10-way image classification set "dataset" from GitHub (diyaa-patel/campus-vegetation-classifier); label vocabulary: bougainvillea, cordyline fruticosa, impatiens walleriana, ixora, pentas lanceolata, plumbago auriculata, podocarpus macrophyllus, rhaphiolepis indica, schefflera arboricola variegated, tibouchina.

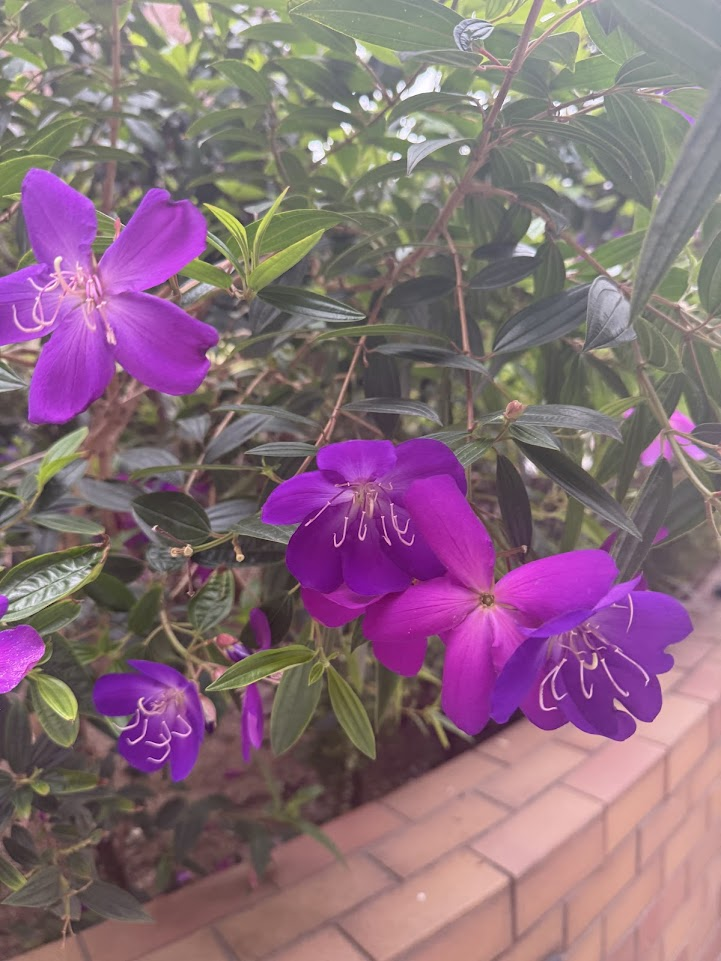
Label: tibouchina

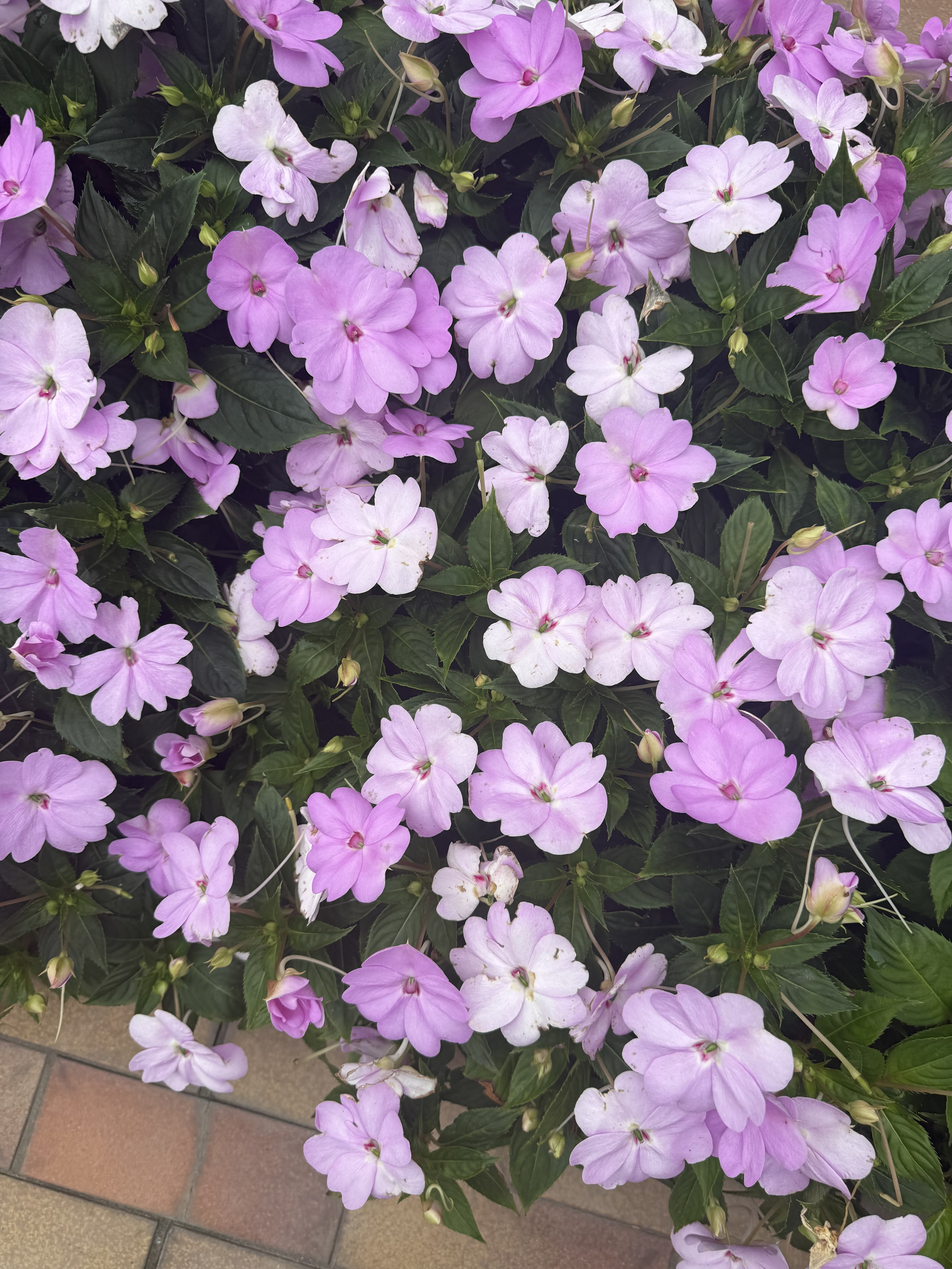
Label: impatiens walleriana

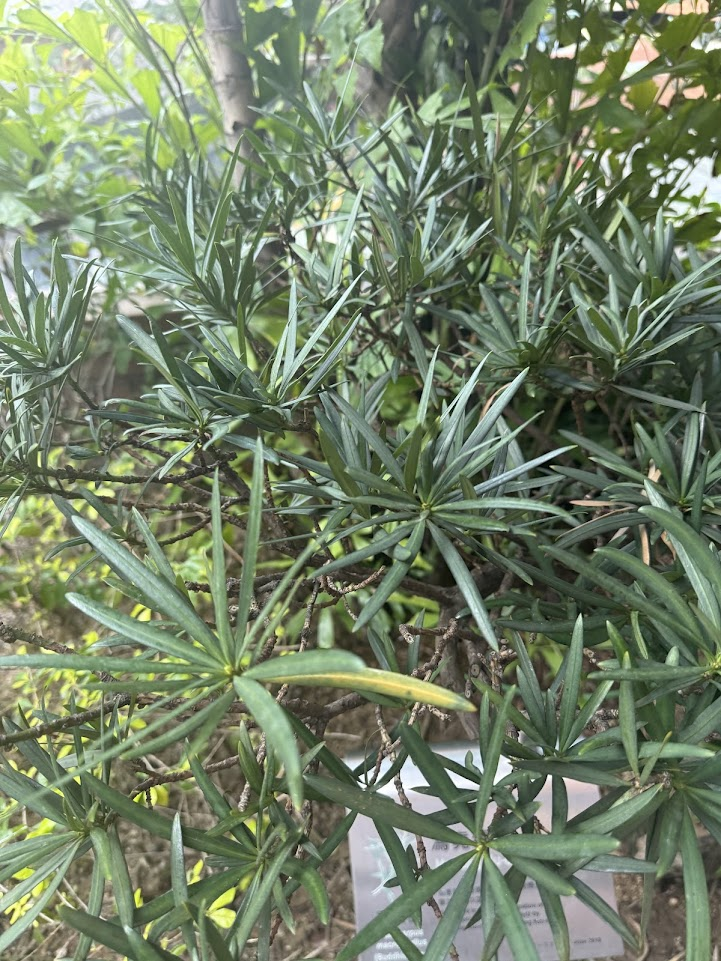
Label: podocarpus macrophyllus

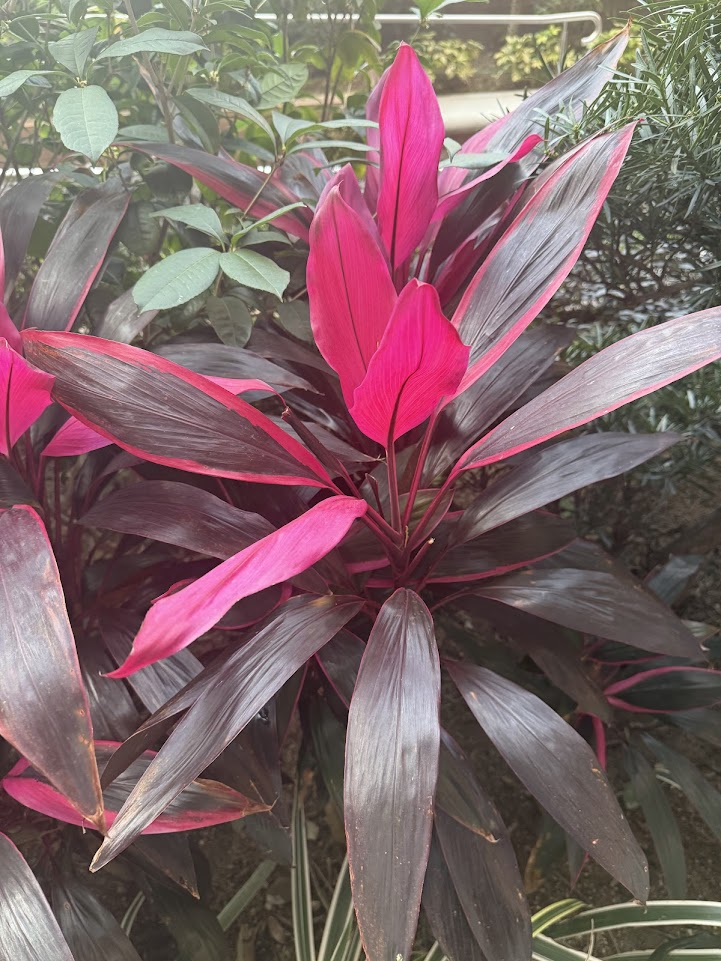
Label: cordyline fruticosa

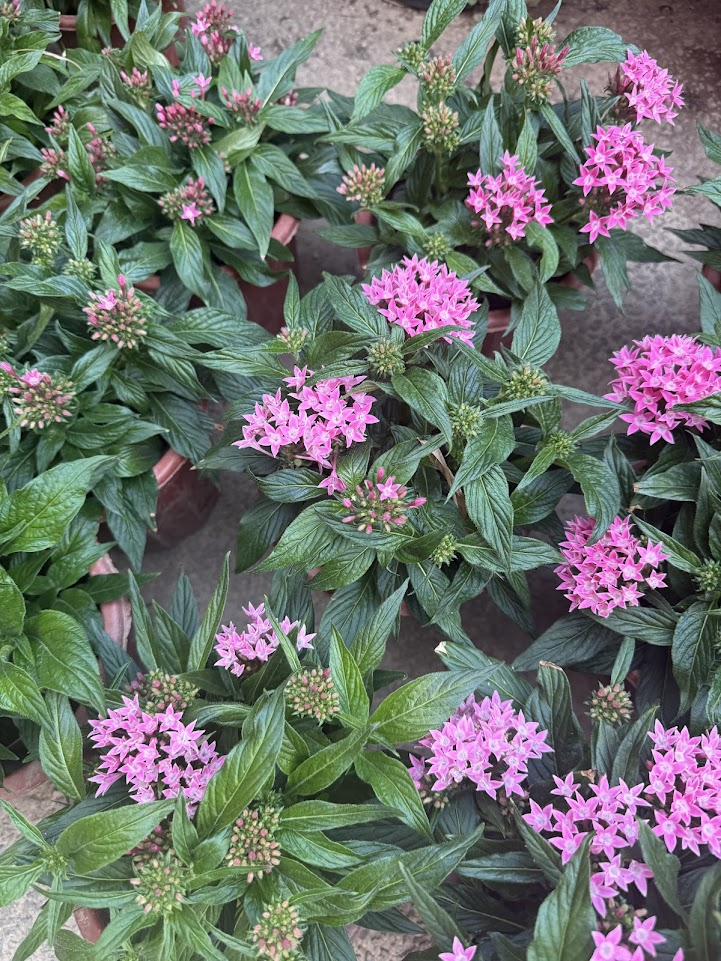
Label: pentas lanceolata

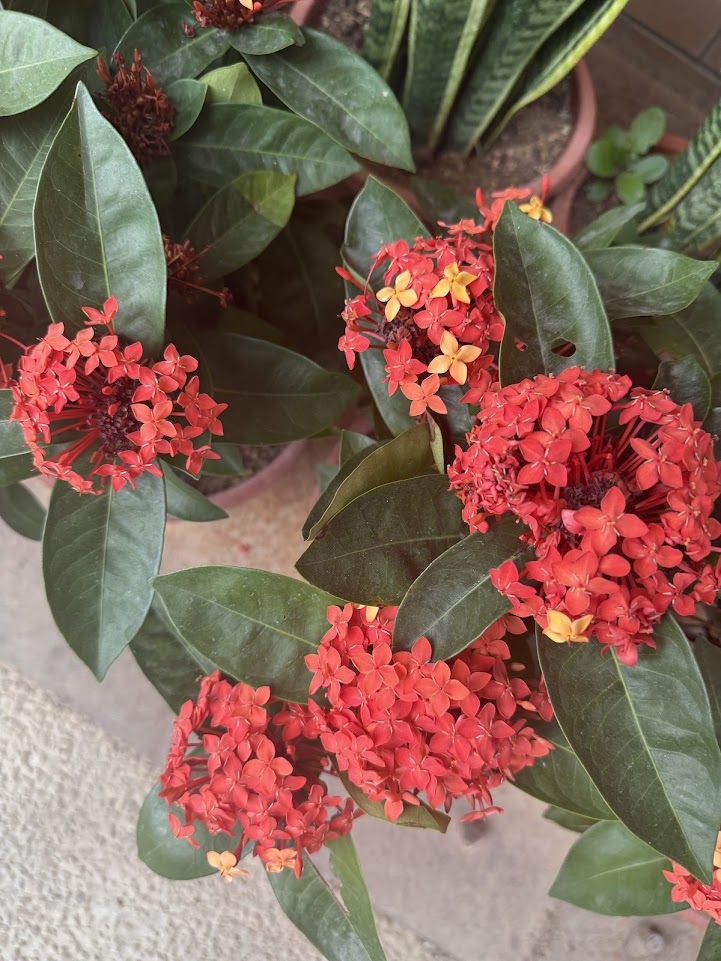
Label: ixora
